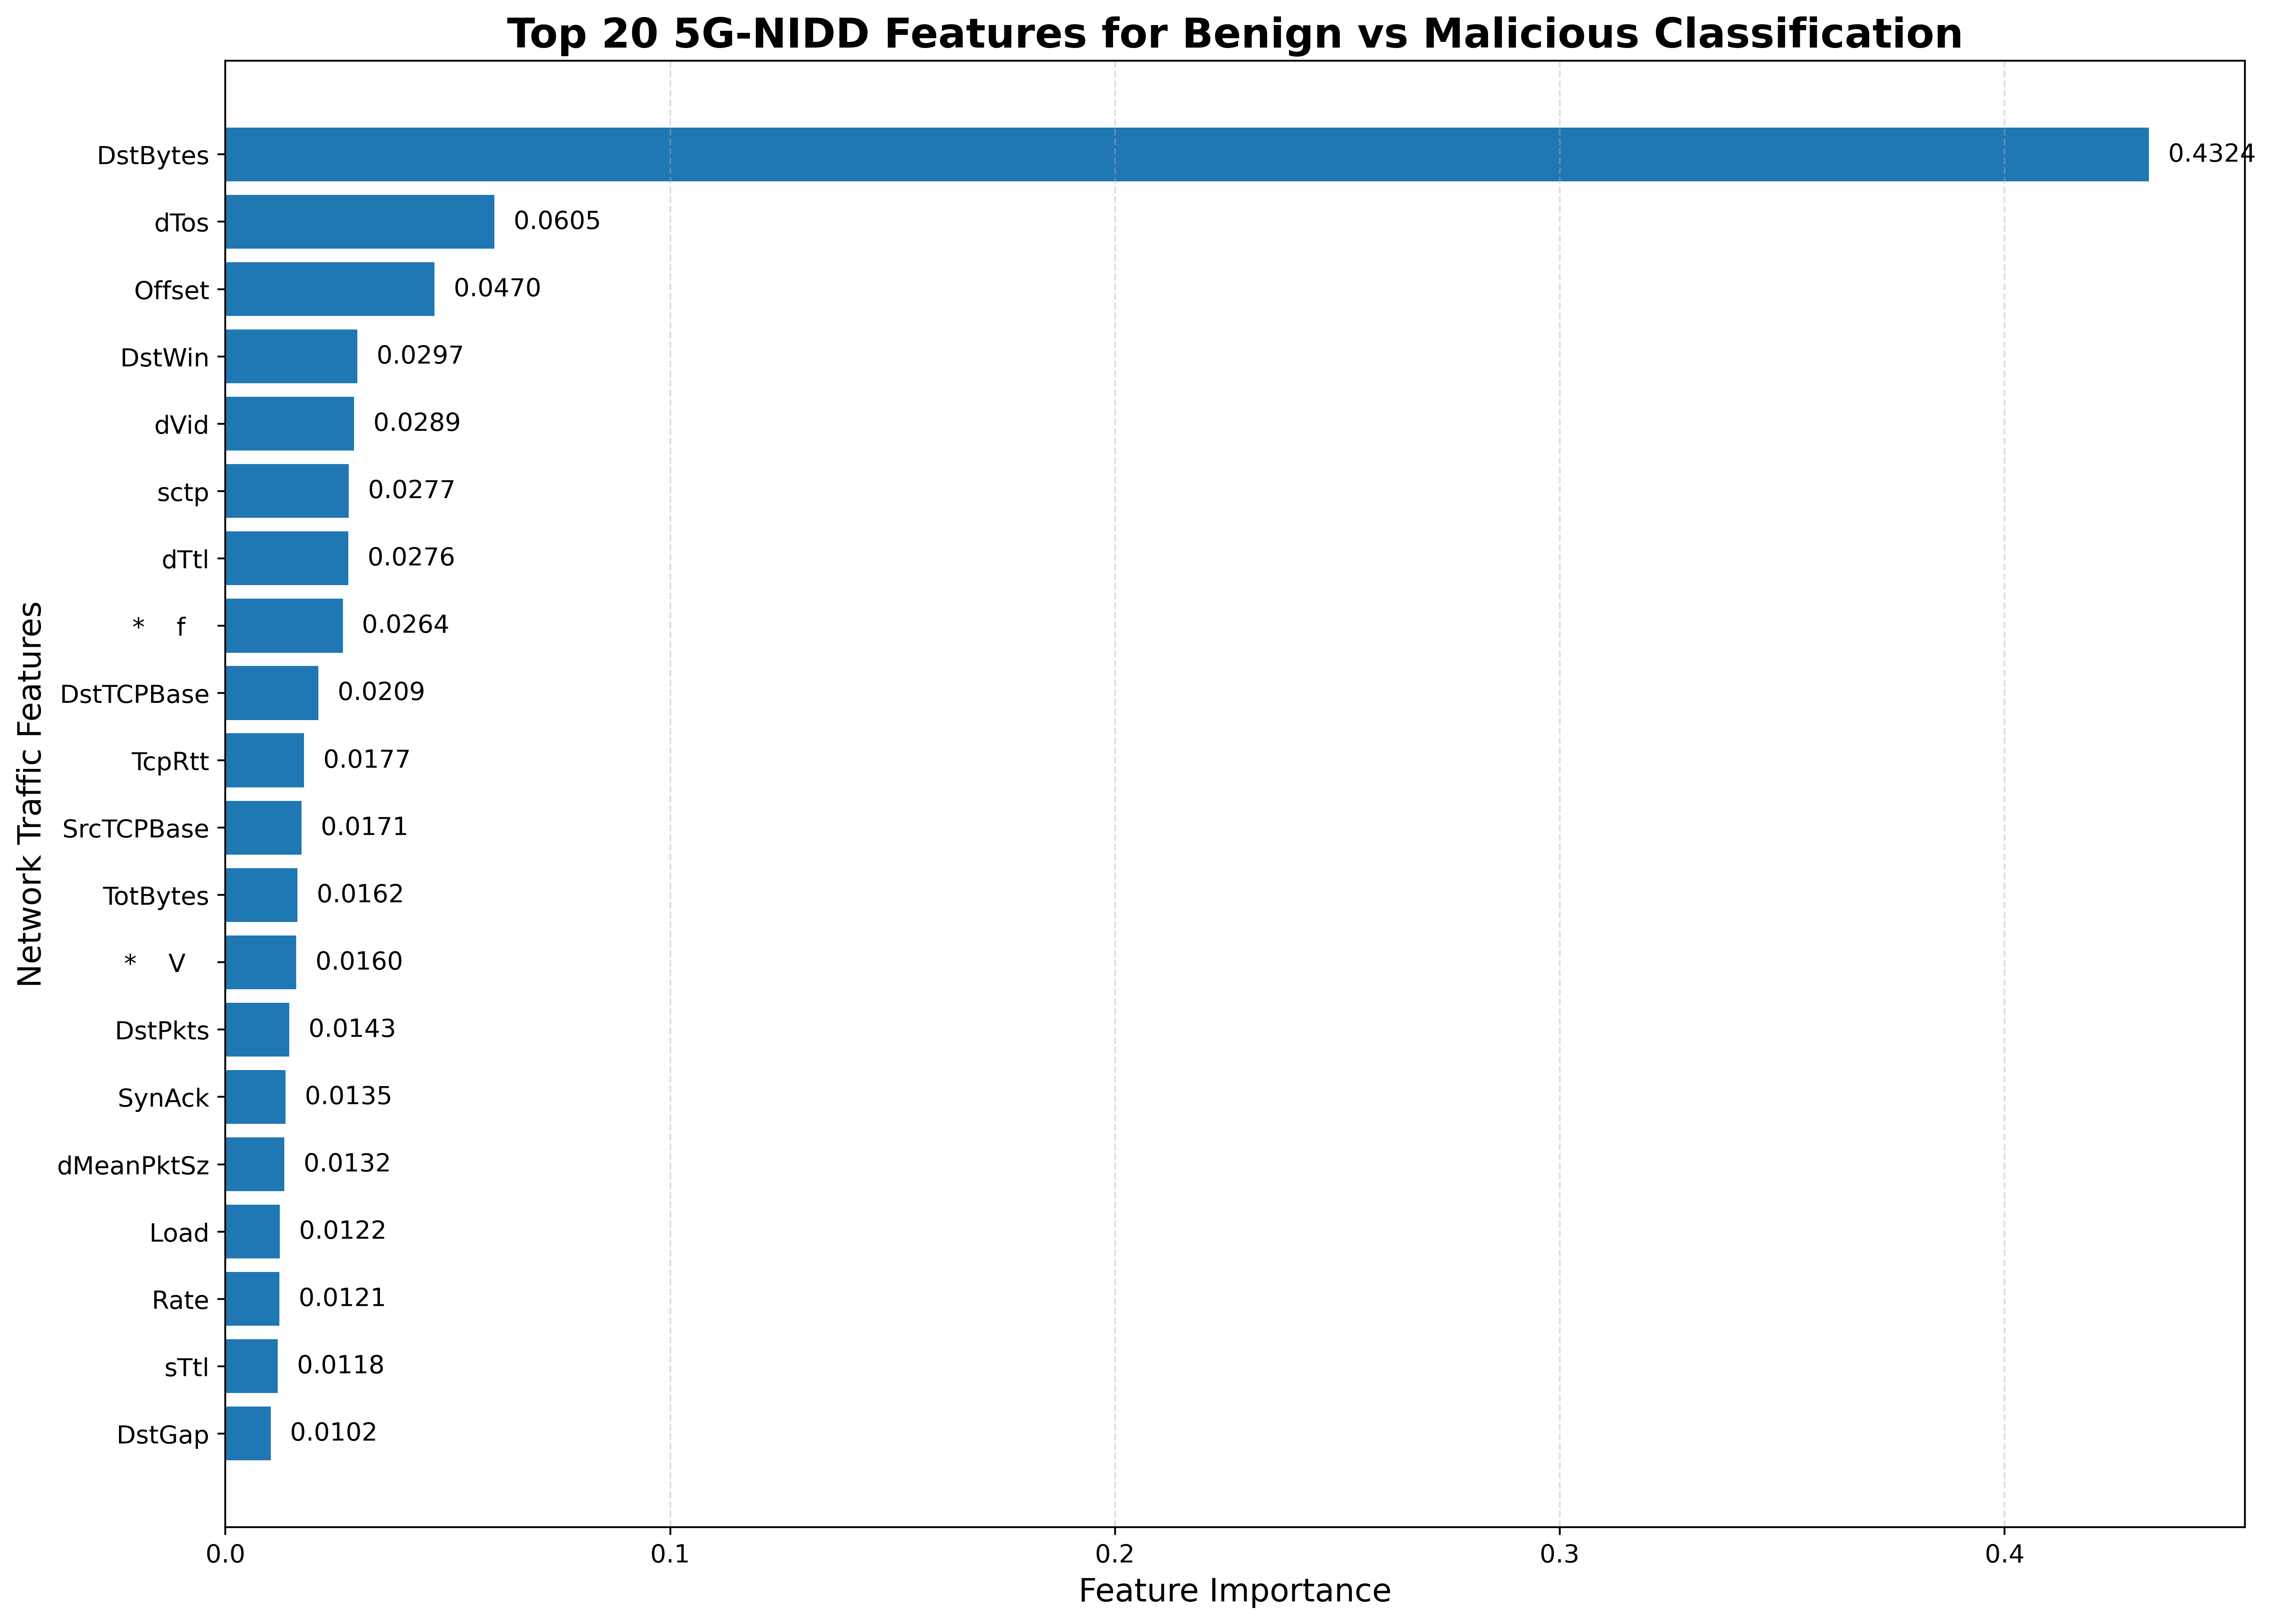

The file beside this chart, header and first rows:
Rank, Feature, Importance
1, DstBytes, 0.4324
2, dTos, 0.06048
3, Offset, 0.04703
4, DstWin, 0.02969
5, dVid, 0.0289
6, sctp, 0.0277
7, dTtl, 0.02765
8, *    f, 0.02638
9, DstTCPBase, 0.02087
10, TcpRtt, 0.01769
11, SrcTCPBase, 0.01711
12, TotBytes, 0.01619
13, *    V, 0.01596
14, DstPkts, 0.01431
15, SynAck, 0.01349
16, dMeanPktSz, 0.01324
17, Load, 0.0122
18, Rate, 0.01211
19, sTtl, 0.01176
20, DstGap, 0.01018
